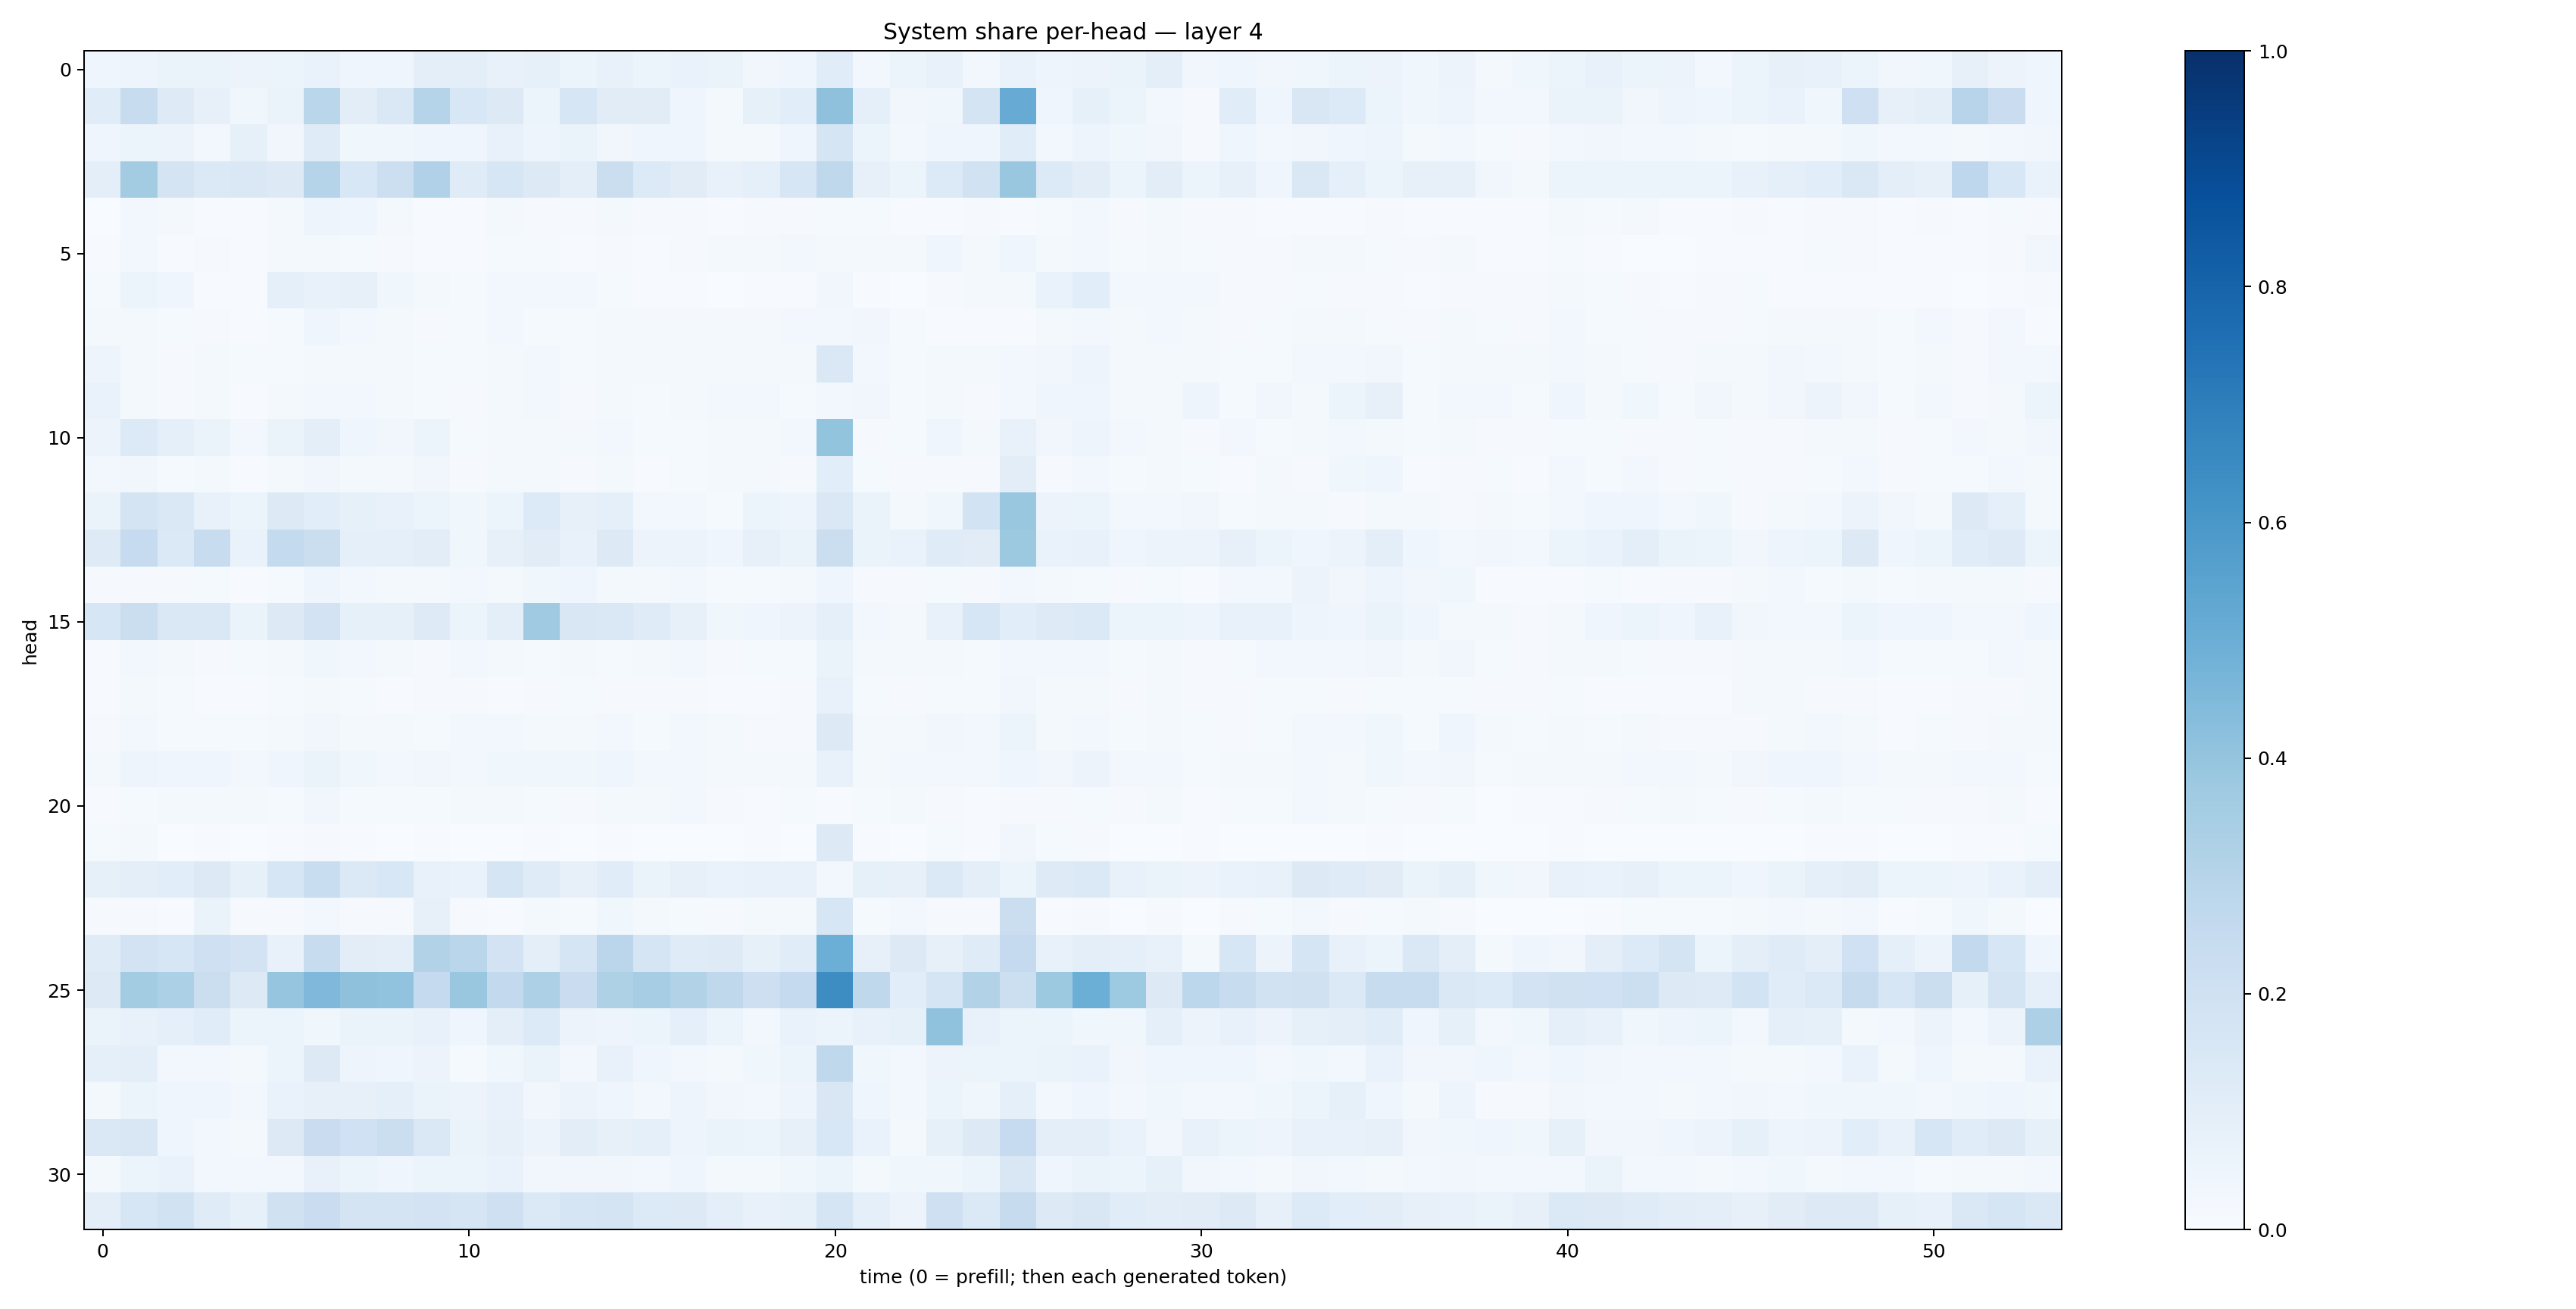

Source data for this figure (header and first rows):
0.040659137, 0.049815044, 0.06435916, 0.06314704, 0.056433883, 0.058867216, 0.06902943, 0.0456337, 0.042823583, 0.10053302, 0.09957094, 0.07242372, 0.08244478, 0.054574687, 0.07365249, 0.060687147, 0.067013815, 0.063236, 0.033490147, 0.045176923, 0.115234666, 0.029461365, 0.059238035, 0.07702594
0.1142, 0.2387, 0.1225, 0.08073, 0.03697, 0.06617, 0.2857, 0.1035, 0.1473, 0.302, 0.1524, 0.1286, 0.06205, 0.1598, 0.1129, 0.112, 0.04375, 0.017, 0.08539, 0.1056, 0.4137, 0.09185, 0.03333, 0.0387
0.04139, 0.05237, 0.0557, 0.02362, 0.085, 0.03438, 0.1188, 0.03714, 0.03662, 0.04065, 0.04287, 0.07617, 0.05016, 0.06501, 0.03495, 0.04219, 0.04082, 0.02142, 0.02297, 0.04514, 0.1695, 0.05149, 0.02622, 0.04642
0.1013, 0.3576, 0.1753, 0.1373, 0.1459, 0.125, 0.3024, 0.1547, 0.2182, 0.3173, 0.1182, 0.1628, 0.1319, 0.09794, 0.2196, 0.1331, 0.1131, 0.07455, 0.08704, 0.1607, 0.2702, 0.08129, 0.0591, 0.134
0.003214, 0.02933, 0.0226, 0.006743, 0.007293, 0.01938, 0.04794, 0.04193, 0.01859, 0.006549, 0.007479, 0.01713, 0.01063, 0.009247, 0.01765, 0.01065, 0.008398, 0.00656, 0.008739, 0.009169, 0.01175, 0.0119, 0.005015, 0.006902
0.005588, 0.02575, 0.005851, 0.009063, 0.005583, 0.01888, 0.01662, 0.01385, 0.01068, 0.00714, 0.004182, 0.01361, 0.01503, 0.006789, 0.008095, 0.005999, 0.00925, 0.0176, 0.01751, 0.02399, 0.01695, 0.02218, 0.0175, 0.0412
0.01203, 0.05368, 0.04399, 0.004604, 0.004632, 0.09073, 0.07475, 0.07982, 0.03817, 0.01564, 0.01488, 0.02937, 0.02401, 0.02471, 0.01371, 0.005594, 0.005577, 0.003794, 0.004286, 0.006812, 0.0329, 0.007003, 0.002978, 0.01036
0.01728, 0.01811, 0.01316, 0.008221, 0.005842, 0.01541, 0.04631, 0.02653, 0.01874, 0.008968, 0.01374, 0.02449, 0.01395, 0.01213, 0.01913, 0.01878, 0.01829, 0.01795, 0.02305, 0.02732, 0.0236, 0.03256, 0.01305, 0.006434
0.04761, 0.01985, 0.00898, 0.02287, 0.01559, 0.01288, 0.02106, 0.02294, 0.02295, 0.01394, 0.01179, 0.01595, 0.02405, 0.01241, 0.02266, 0.01797, 0.01594, 0.01626, 0.01649, 0.01595, 0.1467, 0.02497, 0.01436, 0.02049
0.06955, 0.0162, 0.008625, 0.01603, 0.006584, 0.01761, 0.02953, 0.0288, 0.02064, 0.01316, 0.008952, 0.02154, 0.02508, 0.01144, 0.02326, 0.01216, 0.01887, 0.03104, 0.02758, 0.01423, 0.02948, 0.03244, 0.0118, 0.01995
0.05469, 0.1329, 0.08691, 0.06356, 0.02461, 0.06295, 0.09502, 0.03937, 0.03255, 0.06004, 0.01529, 0.02246, 0.02132, 0.02138, 0.02896, 0.0138, 0.01308, 0.01781, 0.01891, 0.02582, 0.3991, 0.01015, 0.01421, 0.04119
0.02472, 0.0344, 0.01357, 0.01865, 0.006235, 0.01803, 0.0313, 0.01967, 0.02308, 0.03478, 0.009252, 0.0189, 0.02204, 0.008042, 0.02109, 0.006809, 0.01537, 0.01825, 0.01648, 0.0089, 0.1066, 0.01414, 0.008434, 0.01153
0.06282, 0.1795, 0.1475, 0.0756, 0.06229, 0.1252, 0.1088, 0.08314, 0.07099, 0.06036, 0.03789, 0.05443, 0.1333, 0.08053, 0.0869, 0.02797, 0.02718, 0.01505, 0.05212, 0.04943, 0.1459, 0.06467, 0.02304, 0.03865
0.1222, 0.2475, 0.1381, 0.2346, 0.06916, 0.2574, 0.2229, 0.0873, 0.09095, 0.1025, 0.03882, 0.08037, 0.1101, 0.07243, 0.1302, 0.05742, 0.05527, 0.04197, 0.08094, 0.06278, 0.2223, 0.06474, 0.06643, 0.1191
0.008866, 0.009724, 0.008105, 0.01181, 0.007468, 0.01506, 0.04162, 0.02691, 0.01659, 0.02062, 0.03074, 0.0208, 0.03663, 0.04043, 0.01856, 0.01837, 0.02682, 0.01478, 0.01292, 0.02029, 0.04408, 0.01007, 0.008612, 0.0141
0.1625, 0.223, 0.1469, 0.1453, 0.06509, 0.1262, 0.1801, 0.08529, 0.08371, 0.1242, 0.0614, 0.09881, 0.3683, 0.1497, 0.147, 0.1179, 0.08118, 0.03581, 0.04514, 0.05609, 0.08676, 0.02939, 0.01787, 0.07592
0.007093, 0.02528, 0.02093, 0.01008, 0.01176, 0.01945, 0.03532, 0.02372, 0.01758, 0.009395, 0.02546, 0.0227, 0.01325, 0.02047, 0.01427, 0.01625, 0.02503, 0.009865, 0.01491, 0.01267, 0.06533, 0.01972, 0.02072, 0.01652
0.007138, 0.01865, 0.01262, 0.005287, 0.004306, 0.01235, 0.01723, 0.01198, 0.005973, 0.008217, 0.009761, 0.007101, 0.01103, 0.01394, 0.01124, 0.01095, 0.0107, 0.005101, 0.006078, 0.008022, 0.07408, 0.01275, 0.009257, 0.01549
0.01022, 0.02447, 0.01409, 0.01324, 0.01353, 0.0204, 0.03239, 0.0215, 0.01806, 0.01375, 0.02394, 0.028, 0.0215, 0.01584, 0.02833, 0.0151, 0.02398, 0.01841, 0.01171, 0.01048, 0.1309, 0.01603, 0.0223, 0.03204
0.02018, 0.0486, 0.04205, 0.04271, 0.0303, 0.04236, 0.06485, 0.03628, 0.03049, 0.03434, 0.03068, 0.03549, 0.03684, 0.03632, 0.04416, 0.02634, 0.02557, 0.01631, 0.01972, 0.01827, 0.0755, 0.01985, 0.0291, 0.02913
0.005332, 0.01285, 0.01888, 0.02121, 0.02132, 0.01356, 0.03142, 0.01257, 0.01271, 0.0141, 0.01743, 0.02129, 0.01417, 0.01084, 0.01733, 0.01615, 0.02791, 0.01156, 0.006952, 0.01293, 0.006246, 0.01491, 0.0184, 0.008146
0.01267, 0.02302, 0.002904, 0.004104, 0.00224, 0.006231, 0.0092, 0.005065, 0.002664, 0.006275, 0.001059, 0.003088, 0.004315, 0.001479, 0.005877, 0.0026, 0.001648, 0.002649, 0.004036, 0.002459, 0.132, 0.004215, 0.002917, 0.01385
0.08312, 0.101, 0.1073, 0.1263, 0.08216, 0.1618, 0.2325, 0.1384, 0.1554, 0.0771, 0.0696, 0.1687, 0.119, 0.07892, 0.1136, 0.06627, 0.07918, 0.06755, 0.07445, 0.07356, 0.02795, 0.08233, 0.07944, 0.138
0.008784, 0.01165, 0.007174, 0.06566, 0.0117, 0.01057, 0.02985, 0.01062, 0.009685, 0.07822, 0.00941, 0.006271, 0.01983, 0.01552, 0.03687, 0.02031, 0.0123, 0.00801, 0.01943, 0.02065, 0.1628, 0.01282, 0.02727, 0.009747
0.1189, 0.1814, 0.157, 0.2055, 0.1831, 0.07723, 0.2383, 0.1019, 0.09821, 0.3112, 0.2875, 0.1802, 0.1002, 0.1702, 0.2846, 0.1697, 0.1191, 0.124, 0.08575, 0.1138, 0.4971, 0.07901, 0.1327, 0.08117
0.1311, 0.3562, 0.332, 0.2251, 0.1304, 0.3962, 0.4519, 0.4104, 0.4031, 0.2525, 0.3851, 0.2601, 0.3247, 0.2296, 0.3204, 0.3489, 0.3115, 0.2726, 0.2131, 0.253, 0.6419, 0.2732, 0.1059, 0.1641
0.06554, 0.07554, 0.08622, 0.1159, 0.06125, 0.05365, 0.037, 0.06626, 0.06457, 0.07534, 0.045, 0.09596, 0.1358, 0.05749, 0.04728, 0.05222, 0.08877, 0.06019, 0.0256, 0.06674, 0.05207, 0.07527, 0.08422, 0.4085
0.09234, 0.09393, 0.02919, 0.02844, 0.02155, 0.05213, 0.1296, 0.04817, 0.03932, 0.05792, 0.01547, 0.03876, 0.06497, 0.0283, 0.07145, 0.04172, 0.03075, 0.02218, 0.03857, 0.05193, 0.2699, 0.03686, 0.02786, 0.05477
0.02227, 0.0533, 0.04321, 0.04405, 0.0265, 0.06755, 0.0807, 0.08047, 0.09194, 0.06571, 0.05561, 0.07792, 0.03419, 0.05722, 0.0451, 0.02808, 0.04705, 0.0351, 0.03057, 0.0471, 0.1496, 0.0419, 0.02602, 0.05252
0.1423, 0.1521, 0.0392, 0.03119, 0.02138, 0.1257, 0.2302, 0.2017, 0.2242, 0.1449, 0.06356, 0.07831, 0.05724, 0.1045, 0.07851, 0.08927, 0.04931, 0.0653, 0.06154, 0.08019, 0.1546, 0.06704, 0.01618, 0.08257
0.01726, 0.05376, 0.06908, 0.03097, 0.03018, 0.02837, 0.07485, 0.05374, 0.04607, 0.05446, 0.05085, 0.06769, 0.03326, 0.03257, 0.03357, 0.02848, 0.04294, 0.01691, 0.01787, 0.03752, 0.05875, 0.01749, 0.03716, 0.03629
0.09616, 0.1628, 0.1914, 0.1187, 0.08418, 0.1977, 0.2291, 0.1745, 0.1766, 0.1806, 0.1661, 0.2094, 0.1379, 0.167, 0.1739, 0.1358, 0.1251, 0.09441, 0.07599, 0.0859, 0.1662, 0.09058, 0.05681, 0.2049
